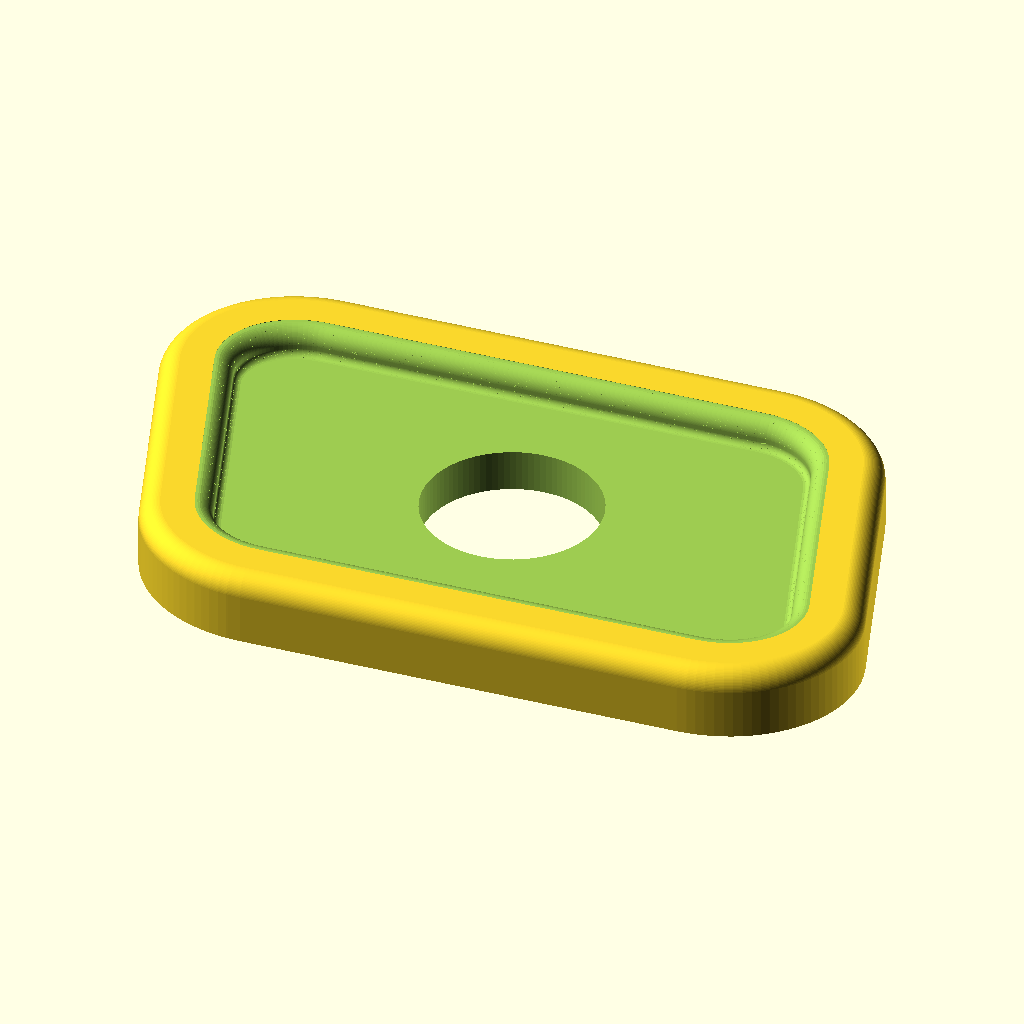
Cell 1: rendered with the file's own defaults.
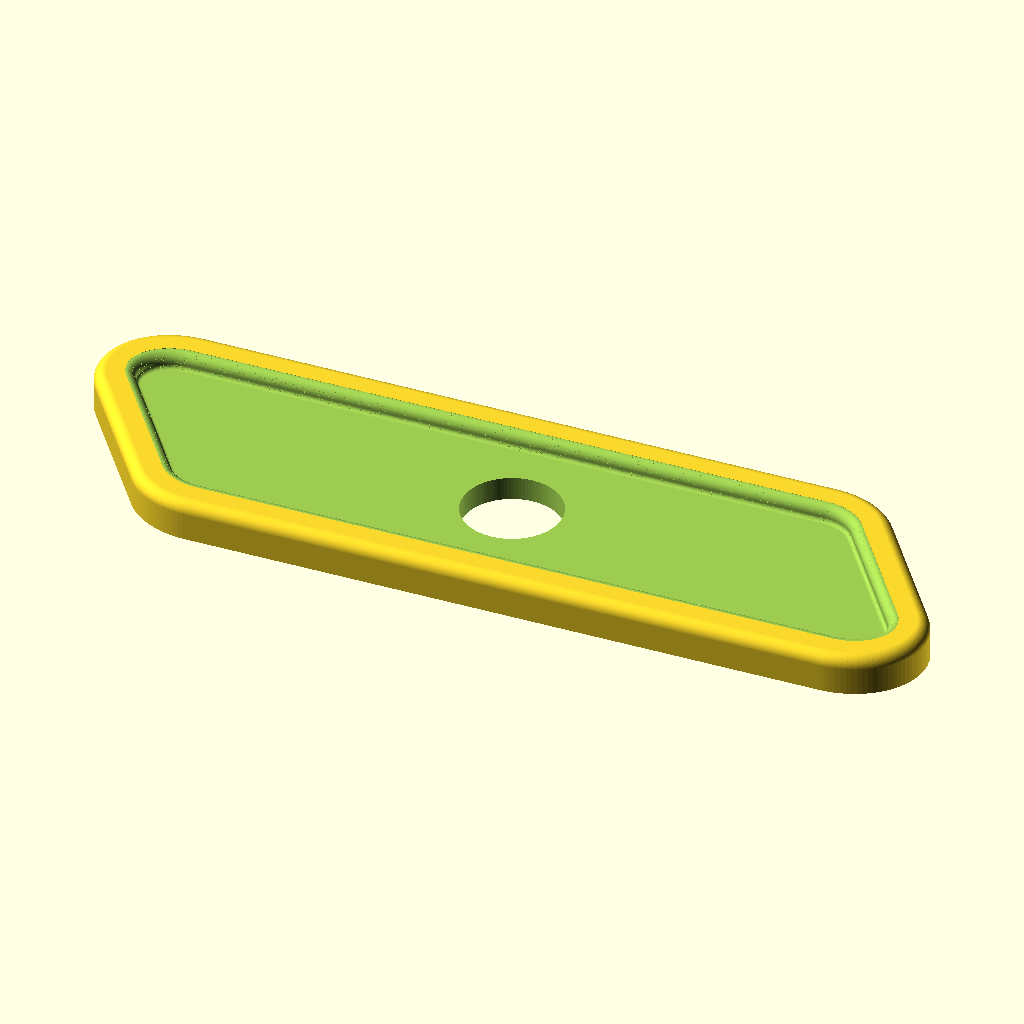
Cell 2 — LARGO set to 90, the other parameters unchanged.
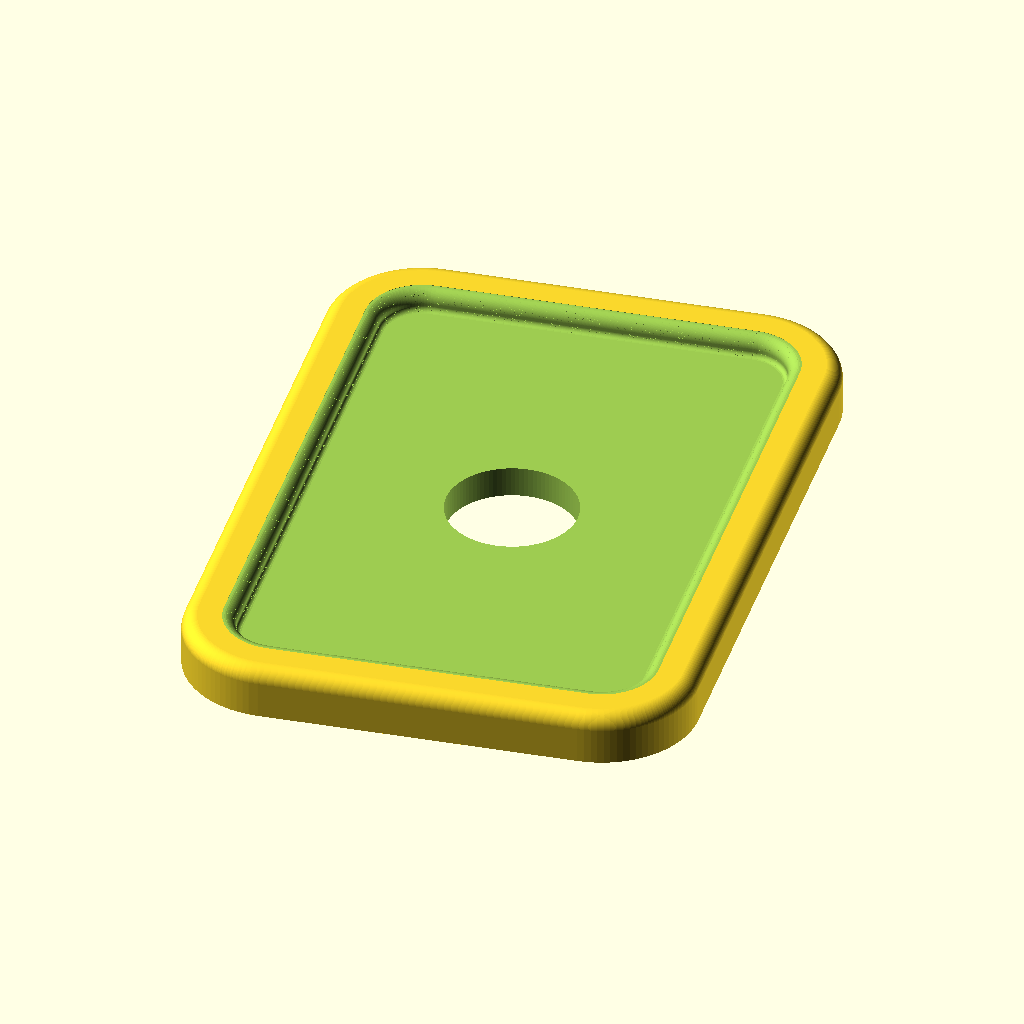
Cell 3: the same model with ANCHO = 58.
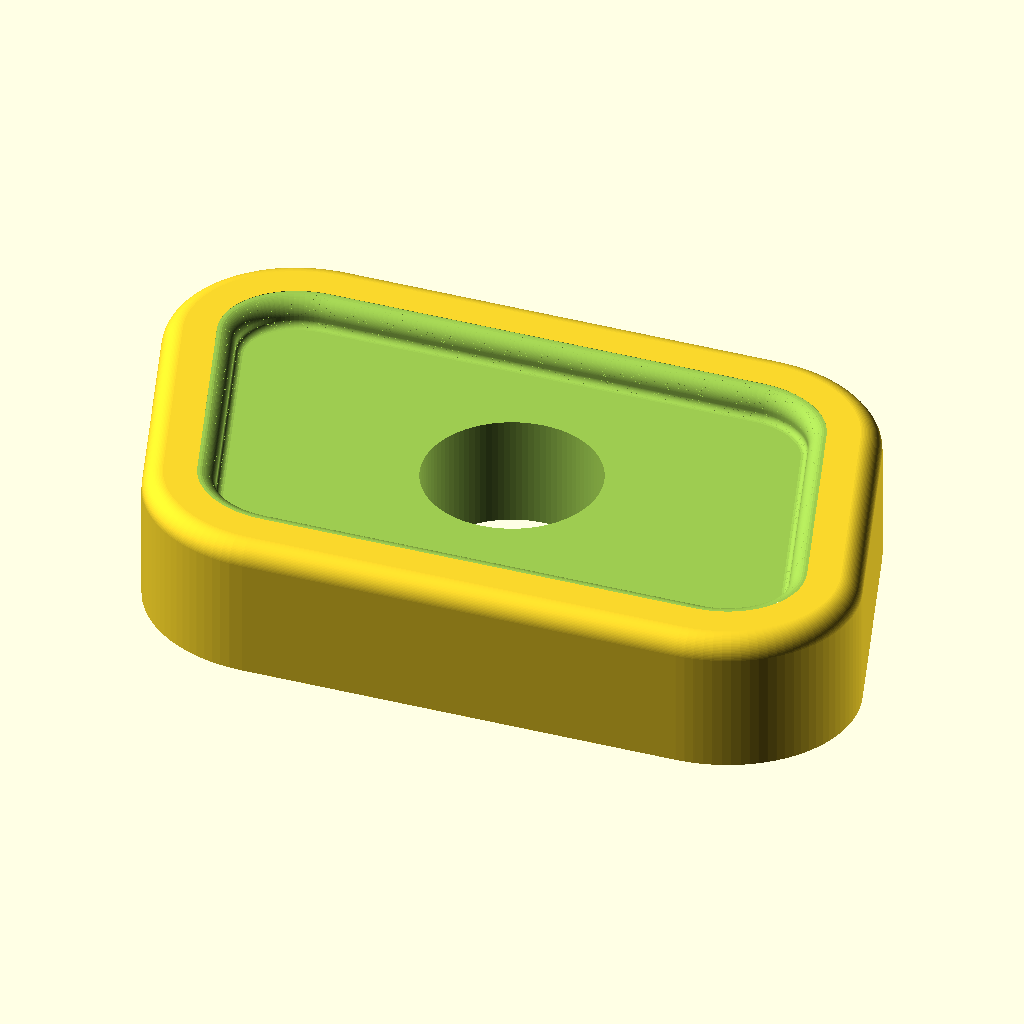
Cell 4: ESPESOR = 8 (everything else at default).
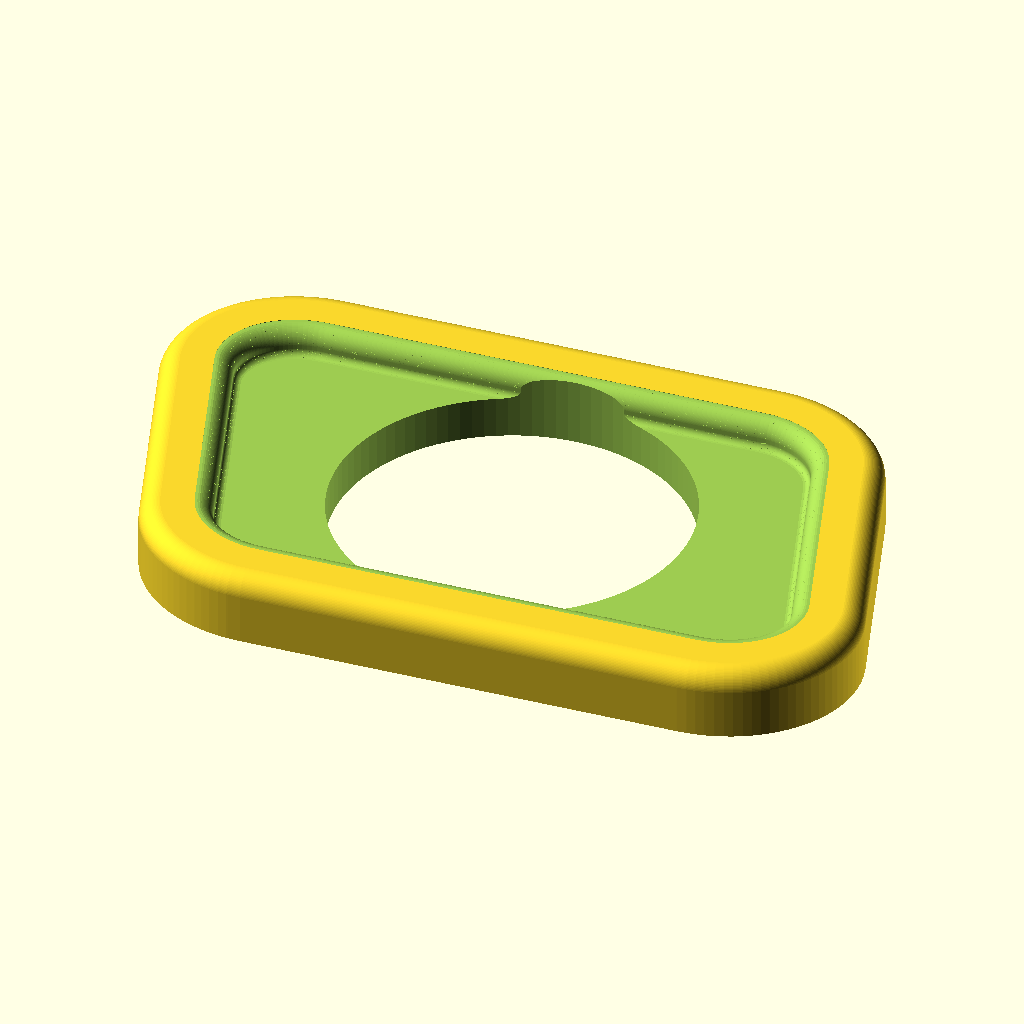
Cell 5: the same model with AGUJERO_D = 20.
All cells are drawn from the same view direction (rotation 55°, 0°, 25°, orthographic, colour scheme Cornfield), but the view is re-fitted for each cell, so position and scale can differ between cells as well as the parameter.
Source of the model, r_and_d_archive/embellecedor_puerta_5.scad:
// ============================================================
//  Embellecedor / tapa de puerta (descansabrazos)
//  Renault 18 - pieza decorativa, fondo plano
//  Se pega con cinta doble faz. Modelo parametrico:
//  cambia los valores de abajo y vuelve a exportar el STL.
// ============================================================

/* [Medidas principales - en milimetros] */
LARGO      = 45;    // largo total
ANCHO      = 29;    // ancho total
ESPESOR    = 4;     // espesor total (fondo plano abajo)
AGUJERO_D  = 10;    // diametro del agujero central
AGUJERO_X  = 0;     // corrimiento del agujero en el eje largo (+ hacia la derecha)
AGUJERO_Y  = 0;     // corrimiento del agujero en el eje ancho (+ hacia arriba)

/* [Forma] */
RADIO_ESQ  = 7;     // redondeo de las esquinas del contorno
RADIO_CANTO= 1.2;   // redondeo del canto superior (efecto "almohada")
RADIO_INT_SUP = 1.0; // redondeo del filo de ARRIBA del hundido (el que se ve)
RADIO_INT_INF = 0.4; // redondeo abajo, donde la pared se junta con el piso
ANCHO_MARCO= 3.0;   // ancho del marco: del filo exterior al inicio del hundido
PROF_HUNDIDO=1.6;   // cuanto se hunde la zona central respecto del marco
                    // (tiene que ser mayor que RADIO_INT_SUP + RADIO_INT_INF)

/* [Calidad] */
$fn = 96;

// ---- contorno normalizado (romboide, simetria de 180 grados) ----
// Deducido de las diagonales medidas: 50 mm (sup.izq -> inf.der)
// y 40 mm (inf.izq -> sup.der), dentro de un rectangulo de 45 x 29 mm.
// Esquinas reales: (-22.5, 10.9) (13.8, 14.5) (22.5, -10.9) (-13.8, -14.5)
// Editar estos puntos cambia la silueta. Van de -0.5 a 0.5.
CONTORNO = [
    [-0.5000,  0.3759],   // esquina superior izquierda
    [-0.3067, -0.5000],   // esquina inferior izquierda
    [ 0.5000, -0.3759],   // esquina inferior derecha
    [ 0.3067,  0.5000]    // esquina superior derecha
];

// Silueta final exacta de LARGO x ANCHO, con las esquinas redondeadas.
module contorno_2d() {
    resize([LARGO, ANCHO])
        offset(r = RADIO_ESQ) offset(r = -RADIO_ESQ)
            scale([LARGO, ANCHO]) polygon(CONTORNO);
}

// La misma silueta metida hacia adentro d mm de forma pareja en todo
// el perimetro (offset real, no un escalado: por eso el marco mide lo
// mismo en los lados largos que en las puntas).
module perfil_2d(d) {
    offset(r = -d) contorno_2d();
}

module semiesfera(r) {
    intersection() {
        sphere(r = r);
        translate([0, 0, r/2]) cube([4*r, 4*r, r], center = true);
    }
}

// cuerpo con fondo plano y canto superior redondeado
module cuerpo() {
    minkowski() {
        linear_extrude(height = max(0.1, ESPESOR - RADIO_CANTO))
            perfil_2d(RADIO_CANTO);
        semiesfera(RADIO_CANTO);
    }
}

// ---- Hueco central rebajado --------------------------------------
// Perfil, caminando desde el centro hacia afuera y subiendo:
//
//                                    ____________  cara superior
//   piso del hundido ______        /   <- RADIO_INT_SUP: el filo de
//                          \      /      arriba sale en curva hacia
//        RADIO_INT_INF ->   \____/       la cara superior (convexo)
//                            pared
//
// La boca del hundido en la cara superior queda a ANCHO_MARCO del filo
// exterior; la pared vertical queda RADIO_INT_SUP mas adentro.
Z_PISO   = ESPESOR - PROF_HUNDIDO;
D_BOCA   = ANCHO_MARCO;                        // en la cara superior
D_PARED  = ANCHO_MARCO + RADIO_INT_SUP;        // pared vertical
D_PISO   = D_PARED + RADIO_INT_INF;            // borde del piso
PASOS    = 28;                                 // finura de los redondeos

// rebanada horizontal del hueco, metida d mm desde el filo exterior
module rebanada(z, d) {
    translate([0, 0, z]) linear_extrude(height = 0.01) perfil_2d(d);
}

// tramo curvo entre dos alturas (el contorno es convexo, asi que el
// hull entre dos rebanadas da la superficie reglada exacta)
module tramo(z0, d0, z1, d1) {
    hull() { rebanada(z0, d0); rebanada(z1, d1); }
}

module hundido() {
    union() {
        // 1) redondeo de arriba: de la pared (z = ESPESOR - RADIO_INT_SUP)
        //    hasta morir tangente a la cara superior
        for (i = [0 : PASOS-1]) {
            t0 = RADIO_INT_SUP * i / PASOS;
            t1 = RADIO_INT_SUP * (i+1) / PASOS;
            tramo(ESPESOR - RADIO_INT_SUP + t0,
                  D_PARED - RADIO_INT_SUP + sqrt(max(0, pow(RADIO_INT_SUP,2) - pow(t0,2))),
                  ESPESOR - RADIO_INT_SUP + t1,
                  D_PARED - RADIO_INT_SUP + sqrt(max(0, pow(RADIO_INT_SUP,2) - pow(t1,2))));
        }
        // 2) pared vertical
        tramo(Z_PISO + RADIO_INT_INF, D_PARED,
              ESPESOR - RADIO_INT_SUP + 0.01, D_PARED);
        // 3) acuerdo con el piso
        for (i = [0 : PASOS-1]) {
            s0 = RADIO_INT_INF * i / PASOS;
            s1 = RADIO_INT_INF * (i+1) / PASOS;
            tramo(Z_PISO + s0,
                  D_PISO - sqrt(max(0, pow(RADIO_INT_INF,2) - pow(RADIO_INT_INF-s0,2))),
                  Z_PISO + s1,
                  D_PISO - sqrt(max(0, pow(RADIO_INT_INF,2) - pow(RADIO_INT_INF-s1,2))));
        }
        // 4) todo lo que sobra por encima de la cara superior
        tramo(ESPESOR - 0.02, D_BOCA, ESPESOR + 2, D_BOCA);
    }
}

module pieza() {
    difference() {
        cuerpo();
        hundido();
        translate([AGUJERO_X, AGUJERO_Y, -1])
            cylinder(h = ESPESOR + 2, d = AGUJERO_D);
    }
}

pieza();
Customizer parameters (derived from the source; name, type, default, range or options):
LARGO: number, default 45
ANCHO: number, default 29
ESPESOR: number, default 4
AGUJERO_D: number, default 10
AGUJERO_X: number, default 0
AGUJERO_Y: number, default 0
RADIO_ESQ: number, default 7
RADIO_CANTO: number, default 1.2
RADIO_INT_SUP: number, default 1
RADIO_INT_INF: number, default 0.4
ANCHO_MARCO: number, default 3
PROF_HUNDIDO: number, default 1.6
